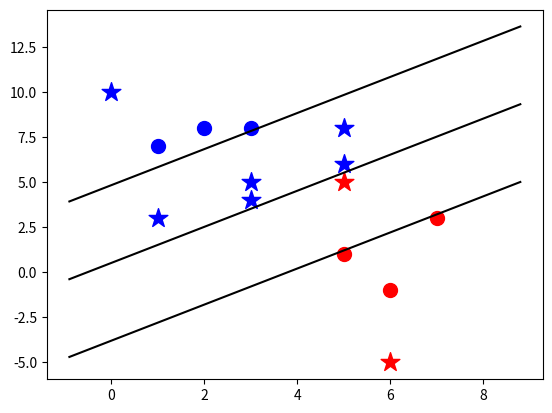

Reproduce this figure in Python.
# This is a support vector machine algorithm written from scratch
# works for linear data sets 
# by Sahil Chauhan
import matplotlib.pyplot as plt
from matplotlib import style
import numpy as np

class Support_Vector_Machine:
    def __init__(self, visualization=True):
        self.visualization = visualization
        self.colors = {1:'r',-1:'b'}
        if self.visualization:
            self.fig = plt.figure()
            self.ax = self.fig.add_subplot(1,1,1)
    #train
    def fit(self, data):
        self.data = data
        #{ ||w||: [w, b]}
        opt_dict = {}

        transform = [ [1,1],
                      [-1,1],
                      [-1,-1],
                      [1,-1]]
        all_data = []
        for yi in self.data:
            for featureset in self.data[yi]:
                for feature in featureset:
                    all_data.append(feature)

        self.max_feature_value = max(all_data)
        self.min_feature_value = min(all_data)
        all_data = None

        #support vector yi(xi.w+b) = 1

        step_sizes = [self.max_feature_value * 0.1,
                      self.max_feature_value * 0.01,
                      #point of expenses
                      self.max_feature_value * 0.001,]


        #extremly expensive
        b_range_multiple = 5
        b_multiple = 5
        latest_optimum = self.max_feature_value*10



        for step in step_sizes:
            w = np.array([latest_optimum,latest_optimum])
            #we can do this because  convex
            optimized = False
            while not optimized:
                for b in np.arange(-1*(self.max_feature_value*b_range_multiple),
                                   self.max_feature_value*b_range_multiple,
                                   step*b_multiple):
                    for transformation in transform:
                        w_t = w*transformation
                        found_option = True
                        #weakest link in SVM fundamentally
                        #SMO attempt to solve it
                        #yi(xi.w+b) >=1
                        #####add Break() in this fun later
                        for i in self.data:
                          for xi in self.data[i]:
                              yi = i
                              if not yi*(np.dot(w_t,xi)+b) >= 1:
                                  found_option = False
                                  ####break()
                        if found_option:
                            opt_dict[np.linalg.norm(w_t)] = [w_t,b]
                if w[0] < 0:
                    optimized = True
                    print('Optimized a step')
                else:
                    w = w - step
            norms = sorted([n for n in opt_dict])
            #||w|| : [w, b]
            opt_choice = opt_dict[norms[0]]
            self.w = opt_choice[0]
            self.b = opt_choice[1]
            latest_optimum = opt_choice[0][0]*2

        for i in self.data:
            for xi in self.data[i]:
                yi = i
                print(xi,':', yi*(np.dot(self.w,xi)+self.b))

    def predict(self, features):
        # sign (x.w+b)
        classification = np.sign(np.dot(features, self.w) + self.b)
        if classification != 0 and self.visualization:
            self.ax.scatter(features[0],features[1],s=200, marker='*', c=self.colors[classification])
        return classification

    def visualize(self):
        [[self.ax.scatter(x[0], x[1], s=100, c=self.colors[i]) for x in data_dict[i]]  for i in data_dict]

        # hyperplane = x.w+b
        #v = x.w+b
        #psv = 1
        #nsv = -1
        #decB = 0

        def hyperplane(x,w,b,v):
            return (-w[0]*x-b+v) / w[1]

        data_range = (self.min_feature_value*0.9,self.max_feature_value*1.1)
        hyp_x_min = data_range[0]
        hyp_x_max = data_range[1]

        # (w.x+b)=1
        # positive support vector hyperplane
        psv1 = hyperplane(hyp_x_min,self.w,self.b,1)
        psv2 = hyperplane(hyp_x_max,self.w,self.b,1)
        self.ax.plot([hyp_x_min,hyp_x_max],[psv1,psv2], 'k')

        # (w.x+b)=-1
        # negative support vector hyperplane
        nsv1 = hyperplane(hyp_x_min,self.w,self.b,-1)
        nsv2 = hyperplane(hyp_x_max,self.w,self.b,-1)
        self.ax.plot([hyp_x_min,hyp_x_max],[nsv1,nsv2], 'k')

        # (w.x+b)=0
        # positive support vector hyperplane
        db1 = hyperplane(hyp_x_min,self.w,self.b,0)
        db2 = hyperplane(hyp_x_max,self.w,self.b,0)
        self.ax.plot([hyp_x_min,hyp_x_max],[db1,db2], 'k')

        plt.show()

#training data
data_dict = {-1:np.array([[1,7],
                         [2,8],
                         [3,8],]),
             1:np.array([[5,1],
                        [6,-1],
                        [7,3],])}
svm = Support_Vector_Machine()
svm.fit(data=data_dict)

predict_us = [[0,10],
              [1,3],
              [3,4],
              [3,5],
              [5,5],
              [5,6],
              [6,-5],
              [5,8]]
for p in predict_us:
    svm.predict(p)

svm.visualize()



















        
        































            
































        
